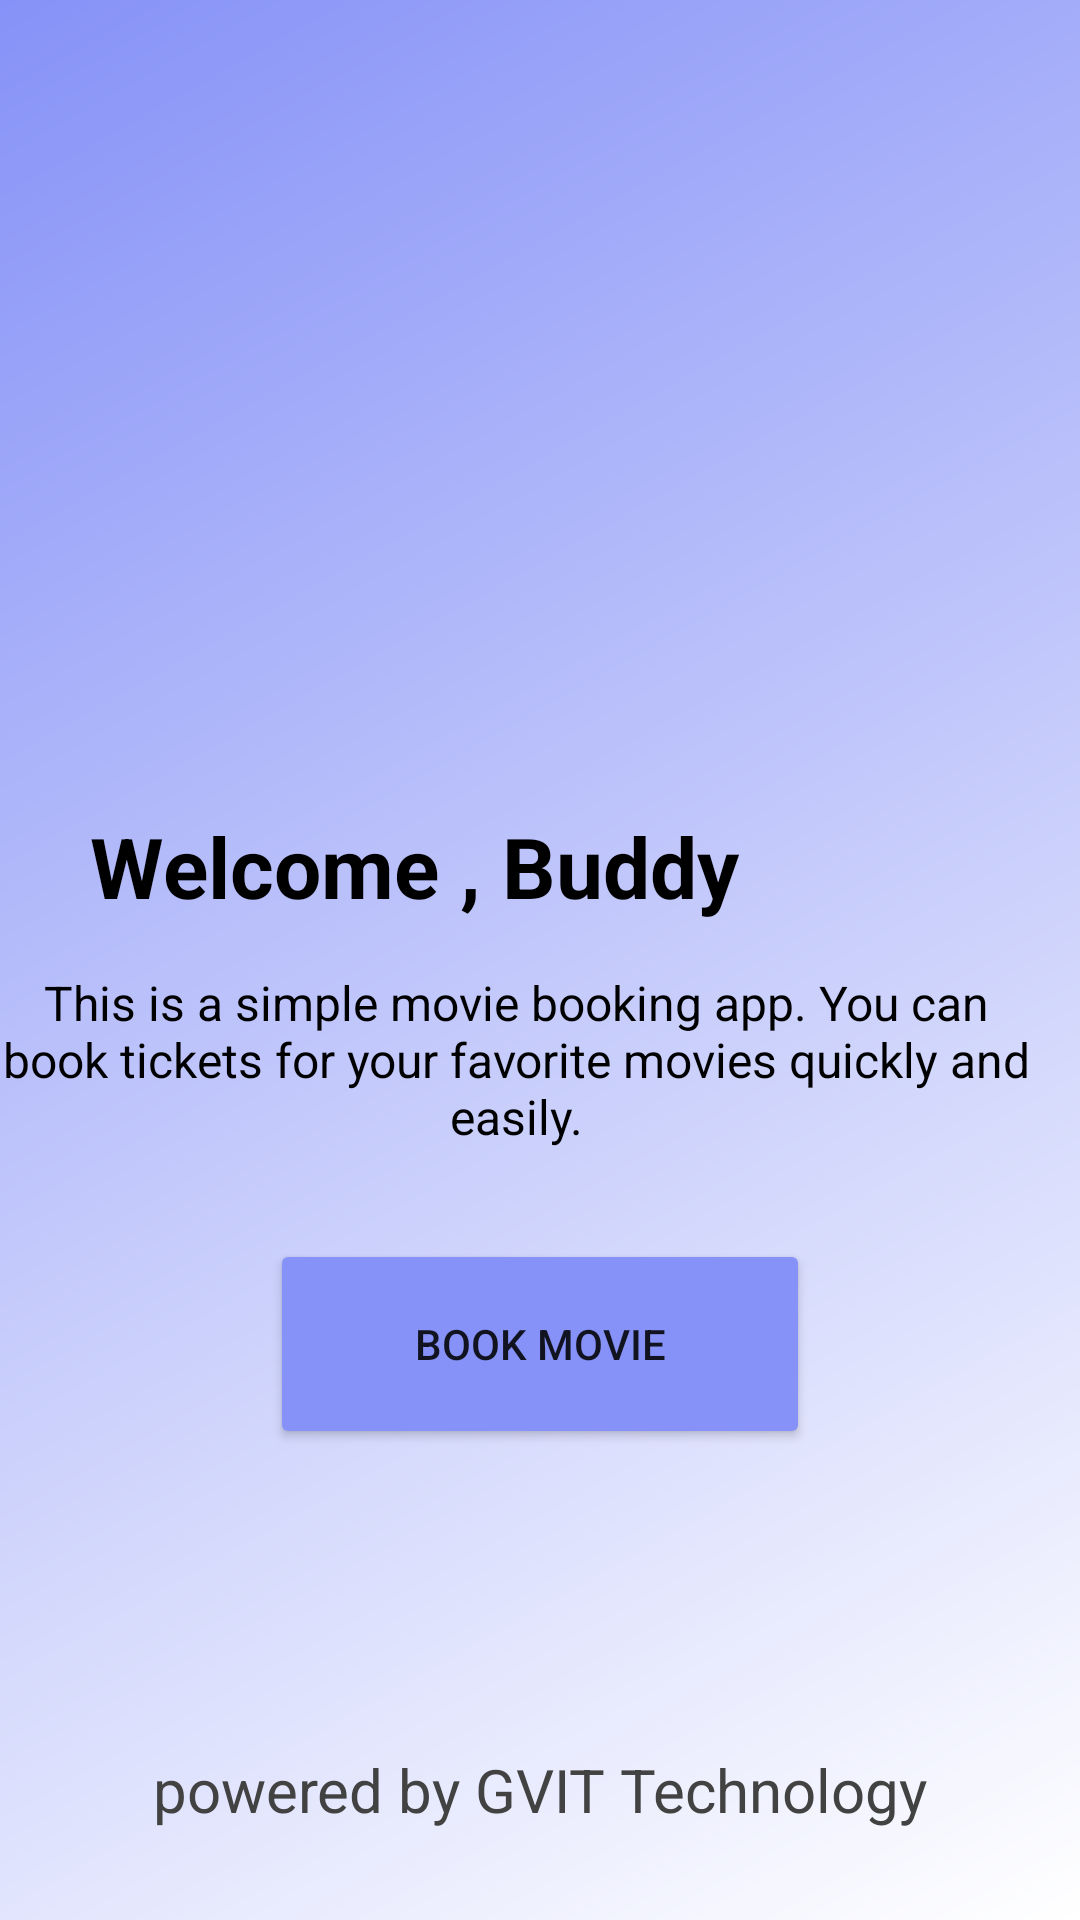

Produce the Android XML layout that renders to this screen, including the resource entries it uses.
<!-- AndroidManifest.xml: application theme Theme.GVI_Technology_Project -->
<!-- res/layout/activity_starting_screen.xml -->
<?xml version="1.0" encoding="utf-8"?>
<androidx.constraintlayout.widget.ConstraintLayout xmlns:android="http://schemas.android.com/apk/res/android"
    xmlns:app="http://schemas.android.com/apk/res-auto"
    xmlns:tools="http://schemas.android.com/tools"
    android:id="@+id/main"
    android:layout_width="match_parent"
    android:layout_height="match_parent"
    android:background="@drawable/background_design"
    tools:context=".StartingScreen">

    <com.google.android.material.imageview.ShapeableImageView
        android:id="@+id/shapeableImageView"
        android:layout_width="200dp"
        android:layout_height="200dp"
        android:layout_marginTop="150dp"
        android:src="@drawable/logo"
        app:layout_constraintEnd_toEndOf="parent"
        app:layout_constraintStart_toStartOf="parent"
        app:layout_constraintTop_toTopOf="parent" />

    <TextView
        android:id="@+id/textViewWelcome"
        android:layout_width="match_parent"
        android:layout_height="wrap_content"
        android:layout_marginBottom="16dp"
        android:layout_marginStart="30dp"
        android:text="Welcome , Buddy"
        android:textColor="@android:color/black"
        android:textSize="28sp"
        android:textStyle="bold"
        app:layout_constraintBottom_toTopOf="@+id/textViewDescription"
        app:layout_constraintEnd_toEndOf="parent"
        app:layout_constraintStart_toStartOf="parent"
        />

    
    <TextView
        android:id="@+id/textViewDescription"
        android:layout_width="0dp"
        android:layout_height="wrap_content"
        android:layout_marginBottom="30dp"
        android:layout_marginEnd="16dp"
        android:gravity="center"
        android:text="This is a simple movie booking app. You can book tickets for your favorite movies quickly and easily."
        android:textColor="@android:color/black"
        android:textSize="16sp"
        app:layout_constraintBottom_toTopOf="@+id/buttonBookTicket"
        app:layout_constraintEnd_toEndOf="parent"
        app:layout_constraintStart_toStartOf="parent"
        />

    
    <Button
        android:id="@+id/buttonBookTicket"
        android:layout_width="180dp"
        android:layout_height="70dp"
        android:layout_marginBottom="100dp"
        android:backgroundTint="@color/lavender"
        android:paddingStart="20dp"
        android:paddingEnd="20dp"
        android:text="Book Movie"
        app:cornerRadius = "30dp"
        app:layout_constraintBottom_toTopOf="@+id/textView"
        app:layout_constraintEnd_toEndOf="parent"
        app:layout_constraintStart_toStartOf="parent" />

    <TextView
        android:id="@+id/textView"
        android:layout_width="match_parent"
        android:layout_height="wrap_content"
        android:layout_marginBottom="30dp"
        android:text="powered by GVIT Technology"
        android:textColor="@color/grey"
        android:textSize="20sp"
        android:gravity="center"
        app:layout_constraintBottom_toBottomOf="parent"
        app:layout_constraintEnd_toEndOf="parent"
        app:layout_constraintStart_toStartOf="parent" />
</androidx.constraintlayout.widget.ConstraintLayout>
<!-- resources referenced by this layout -->
<resources>
  <color name="grey">#ff424242</color>
  <color name="lavender">#8692f7</color>
  <!-- drawable background_design (drawable) -->
  <shape xmlns:android="http://schemas.android.com/apk/res/android"
      android:shape="rectangle">
      <gradient
          android:startColor="@color/lavender"
          android:endColor="@color/white"
          android:angle="315"/>
  </shape>
  <style name="Theme.GVI_Technology_Project" parent="Theme.MaterialComponents.DayNight.NoActionBar">
          
          <item name="colorPrimary">@color/lavender</item>
          <item name="colorPrimaryVariant">@color/lavender</item>
          <item name="colorOnPrimary">@color/white</item>
          
          <item name="colorSecondary">@color/teal_200</item>
          <item name="colorSecondaryVariant">@color/teal_700</item>
          <item name="colorOnSecondary">@color/black</item>
          
          <item name="android:statusBarColor">?attr/colorPrimaryVariant</item>
          
      </style>
  <color name="white">#FFFFFFFF</color>
  <color name="teal_200">#FF03DAC5</color>
  <color name="teal_700">#FF018786</color>
  <color name="black">#FF000000</color>
</resources>
